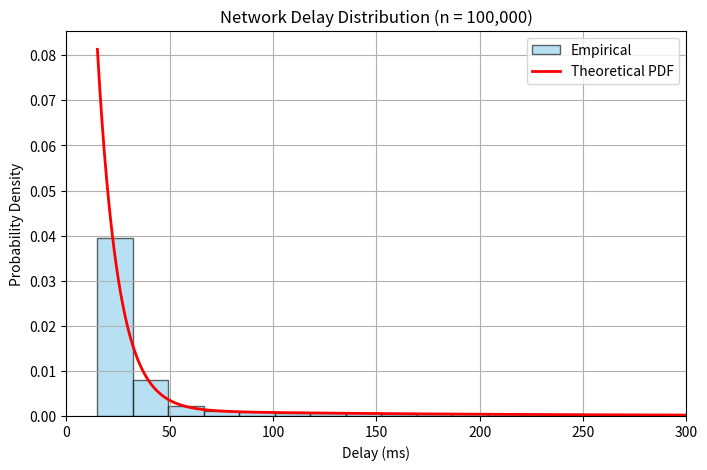
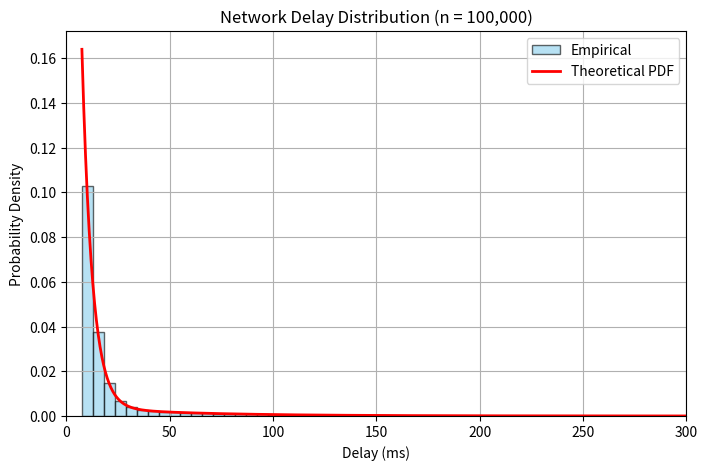

Write the Python code that produced these figures, in order.
import numpy as np
import matplotlib.pyplot as plt
from scipy.stats import expon

class DelayModel:
    """
    A class to model network delays using a hyperexponential distribution.
    
    Parameters:
        lower_bound (float): The minimum delay (in ms) added to every sample
        weights (list of float): Probabilities for each exponential component (should sum to 1)
        lambdas (list of float): Rate parameters (λ) for each exponential component
    """
    
    def __init__(self, lower_bound, weights, lambdas):
        self.lower_bound = lower_bound
        self.weights = weights
        self.lambdas = lambdas
        
        # Validate inputs
        if len(weights) != len(lambdas):
            raise ValueError("weights and lambdas must have the same length")
        if not np.isclose(sum(weights), 1.0):
            raise ValueError("weights must sum to 1")
        if any(w < 0 for w in weights) or any(l <= 0 for l in lambdas):
            raise ValueError("weights must be non-negative and lambdas must be positive")

    def sample_delay(self):
        """
        Generate a single delay sample from the hyperexponential distribution.
        
        Returns:
            float: A single delay sample (in ms)
        """
        component = np.random.choice(len(self.weights), p=self.weights)
        sample = np.random.exponential(scale=1.0 / self.lambdas[component])
        return self.lower_bound + sample

    def sample_delays(self, n_samples):
        """
        Generate multiple delay samples.
        
        Parameters:
            n_samples (int): Number of samples to generate
            
        Returns:
            np.array: Array of generated delay samples
        """
        return np.array([self.sample_delay() for _ in range(n_samples)])

    def pdf(self, x):
        """
        Compute the PDF of the hyperexponential distribution.
        
        Parameters:
            x (np.array): Points at which to evaluate the PDF
            
        Returns:
            np.array: The computed PDF values
        """
        pdf_vals = np.zeros_like(x)
        idx = x >= self.lower_bound
        x_shifted = x[idx] - self.lower_bound
        pdf_vals[idx] = sum(w * lamb * np.exp(-lamb * x_shifted) 
                           for w, lamb in zip(self.weights, self.lambdas))
        return pdf_vals

    def plot_distribution(self, n_samples=100000, bins=100):
        """
        Plot histogram of empirical delays and overlay the theoretical PDF.
        
        Parameters:
            n_samples (int): Number of samples to generate for the plot
            bins (int): Number of bins for histogram
        """
        delays = self.sample_delays(n_samples)
        
        plt.figure(figsize=(8, 5))
        plt.hist(delays, bins=bins, density=True, alpha=0.6, color='skyblue',
                edgecolor='black', label='Empirical')
        
        x = np.linspace(self.lower_bound, min(300, np.max(delays)), 1000)
        pdf_vals = self.pdf(x)
        
        plt.plot(x, pdf_vals, 'r-', lw=2, label='Theoretical PDF')
        plt.xlabel('Delay (ms)')
        plt.ylabel('Probability Density')
        plt.title(f'Network Delay Distribution (n = {n_samples:,})')
        plt.legend()
        plt.grid(True)
        plt.xlim(0, 300)
        plt.show()

if __name__ == '__main__':
    np.random.seed(42)  # For reproducibility
    
    # Create 4G delay model
    model_4g = DelayModel(
        lower_bound=15,      # in ms
        weights=[0.8, 0.2],
        lambdas=[1.0/10, 1.0/150]  # Rate parameters in ms^-1
    )
    
    # Create 5G delay model
    model_5g = DelayModel(
        lower_bound=7.5,     # in ms
        weights=[0.8, 0.2],
        lambdas=[1.0/5, 1.0/50]   # Rate parameters in ms^-1
    )
    
    print("Simulating 4G network delay...")
    model_4g.plot_distribution()
    
    print("Simulating 5G network delay...")
    model_5g.plot_distribution()
